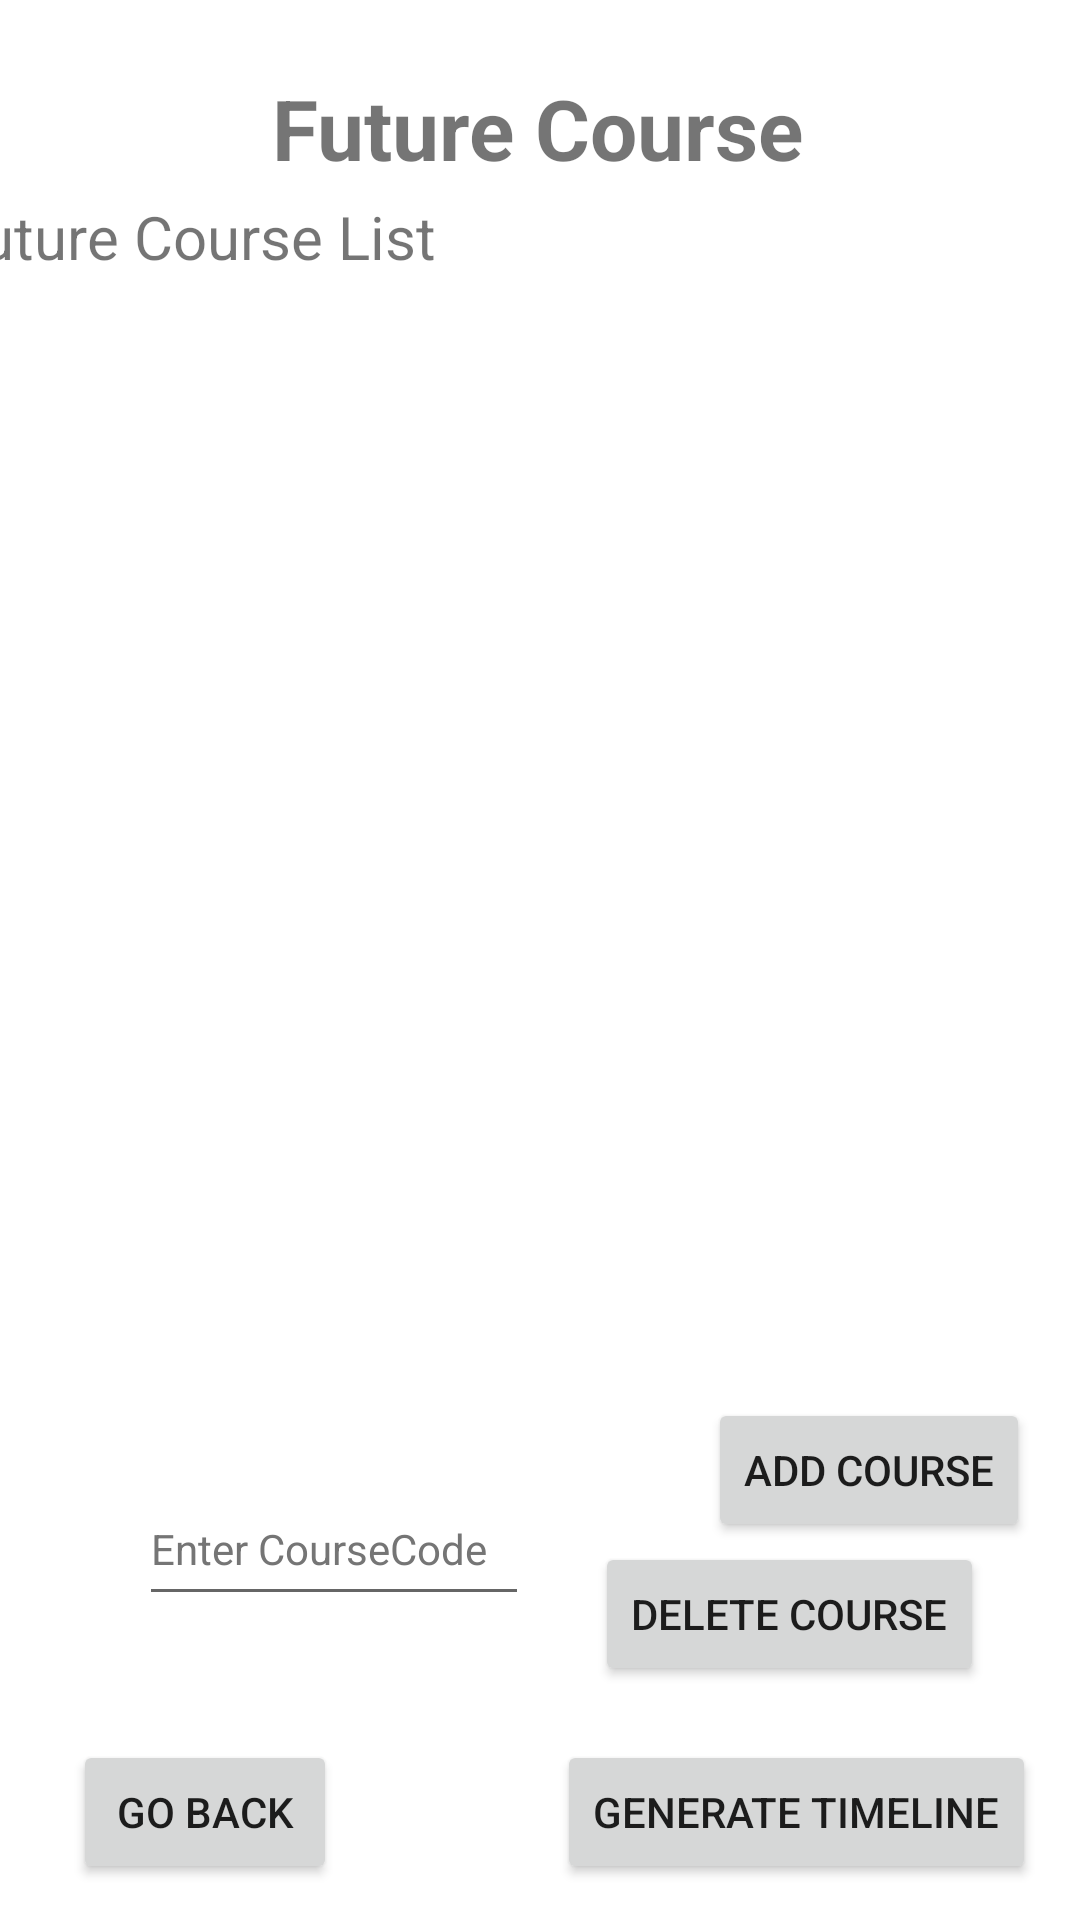

Layout XML and referenced resources for this Android screen:
<!-- AndroidManifest.xml: application theme Theme.MyApplication -->
<!-- res/layout/activity_student_view_future.xml -->
<?xml version="1.0" encoding="utf-8"?>
<androidx.constraintlayout.widget.ConstraintLayout xmlns:android="http://schemas.android.com/apk/res/android"
    xmlns:app="http://schemas.android.com/apk/res-auto"
    xmlns:tools="http://schemas.android.com/tools"
    android:layout_width="match_parent"
    android:layout_height="match_parent"
    tools:context=".Student_View_Future_activity">

    <AutoCompleteTextView
        android:id="@+id/add_future_Choice"
        android:layout_width="130dp"
        android:layout_height="wrap_content"
        android:hint="@string/enter_coursecode"
        android:minHeight="48dp"
        android:textAppearance="@style/TextAppearance.AppCompat.Body1"
        android:textColorHint="#757575"
        app:layout_constraintBottom_toBottomOf="parent"
        app:layout_constraintEnd_toEndOf="parent"
        app:layout_constraintHorizontal_bias="0.202"
        app:layout_constraintStart_toStartOf="parent"
        app:layout_constraintTop_toTopOf="parent"
        app:layout_constraintVertical_bias="0.829"
        tools:ignore="SpeakableTextPresentCheck" />

    <TextView
        android:id="@+id/title_futurecourse"
        android:layout_width="wrap_content"
        android:layout_height="0dp"
        android:layout_marginTop="24dp"
        android:text="@string/future_course"
        android:textAlignment="center"
        android:textAllCaps="false"
        android:textSize="28sp"
        android:textStyle="bold"
        app:layout_constraintEnd_toEndOf="parent"
        app:layout_constraintHorizontal_bias="0.494"
        app:layout_constraintStart_toStartOf="parent"
        app:layout_constraintTop_toTopOf="parent" />

    <Button
        android:id="@+id/student_Add_Course"
        android:layout_width="wrap_content"
        android:layout_height="wrap_content"
        android:layout_marginStart="236dp"
        android:text="@string/add_course"
        app:layout_constraintBottom_toTopOf="@+id/student_Delete_Course"
        app:layout_constraintStart_toStartOf="parent"
        app:layout_constraintTop_toTopOf="parent"
        app:layout_constraintVertical_bias="1.0" />

    <Button
        android:id="@+id/future_go_back"
        android:layout_width="wrap_content"
        android:layout_height="wrap_content"
        android:text="@string/go_back"
        app:layout_constraintBottom_toBottomOf="parent"
        app:layout_constraintEnd_toEndOf="parent"
        app:layout_constraintHorizontal_bias="0.09"
        app:layout_constraintStart_toStartOf="parent"
        app:layout_constraintTop_toTopOf="parent"
        app:layout_constraintVertical_bias="0.98" />

    <Button
        android:id="@+id/student_Delete_Course"
        android:layout_width="wrap_content"
        android:layout_height="wrap_content"
        android:layout_marginEnd="32dp"
        android:text="@string/delete_course"
        app:layout_constraintBottom_toTopOf="@+id/Generate_TimeLine"
        app:layout_constraintEnd_toEndOf="parent"
        app:layout_constraintTop_toTopOf="parent"
        app:layout_constraintVertical_bias="0.966" />

    <ScrollView
        android:id="@+id/FutureCourseListView"
        android:layout_width="395dp"
        android:layout_height="398dp"
        app:layout_constraintBottom_toBottomOf="parent"
        app:layout_constraintEnd_toEndOf="parent"
        app:layout_constraintStart_toStartOf="parent"
        app:layout_constraintTop_toTopOf="parent"
        app:layout_constraintVertical_bias="0.26999998">

        <LinearLayout
            android:layout_width="match_parent"
            android:layout_height="wrap_content"
            android:orientation="vertical">

            <TextView
                android:id="@+id/FutureCouseList"
                android:layout_width="match_parent"
                android:layout_height="match_parent"
                android:layout_marginTop="0dp"
                android:text="@string/future_course_list"
                android:textAlignment="viewStart"
                android:textSize="20sp" />
        </LinearLayout>
    </ScrollView>

    <Button
        android:id="@+id/Generate_TimeLine"
        android:layout_width="wrap_content"
        android:layout_height="wrap_content"
        android:text="@string/generate_timeline"
        app:layout_constraintBottom_toBottomOf="parent"
        app:layout_constraintEnd_toEndOf="parent"
        app:layout_constraintHorizontal_bias="0.927"
        app:layout_constraintStart_toStartOf="parent"
        app:layout_constraintTop_toTopOf="parent"
        app:layout_constraintVertical_bias="0.98" />

</androidx.constraintlayout.widget.ConstraintLayout>
<!-- resources referenced by this layout -->
<resources>
  <string name="add_course">Add Course</string>
  <string name="delete_course">Delete Course</string>
  <string name="enter_coursecode">Enter CourseCode</string>
  <string name="future_course">Future Course</string>
  <string name="future_course_list">Future Course List</string>
  <string name="generate_timeline">Generate Timeline</string>
  <string name="go_back">Go Back</string>
  <style name="Theme.MyApplication" parent="Theme.MaterialComponents.DayNight.DarkActionBar">
          
          <item name="colorPrimary">@color/cream_orange</item>
          <item name="colorPrimaryVariant">@color/cream_orange</item>
          <item name="colorOnPrimary">@color/white</item>
          
          <item name="colorSecondary">@color/teal_200</item>
          <item name="colorSecondaryVariant">@color/teal_700</item>
          <item name="colorOnSecondary">@color/black</item>
          
          <item name="android:statusBarColor">?attr/colorPrimaryVariant</item>
          
      </style>
  <color name="cream_orange">#ffab3d</color>color&gt;
  <color name="white">#FFFFFFFF</color>
  <color name="teal_200">#FF03DAC5</color>
  <color name="teal_700">#FF018786</color>
  <color name="black">#FF000000</color>
</resources>
